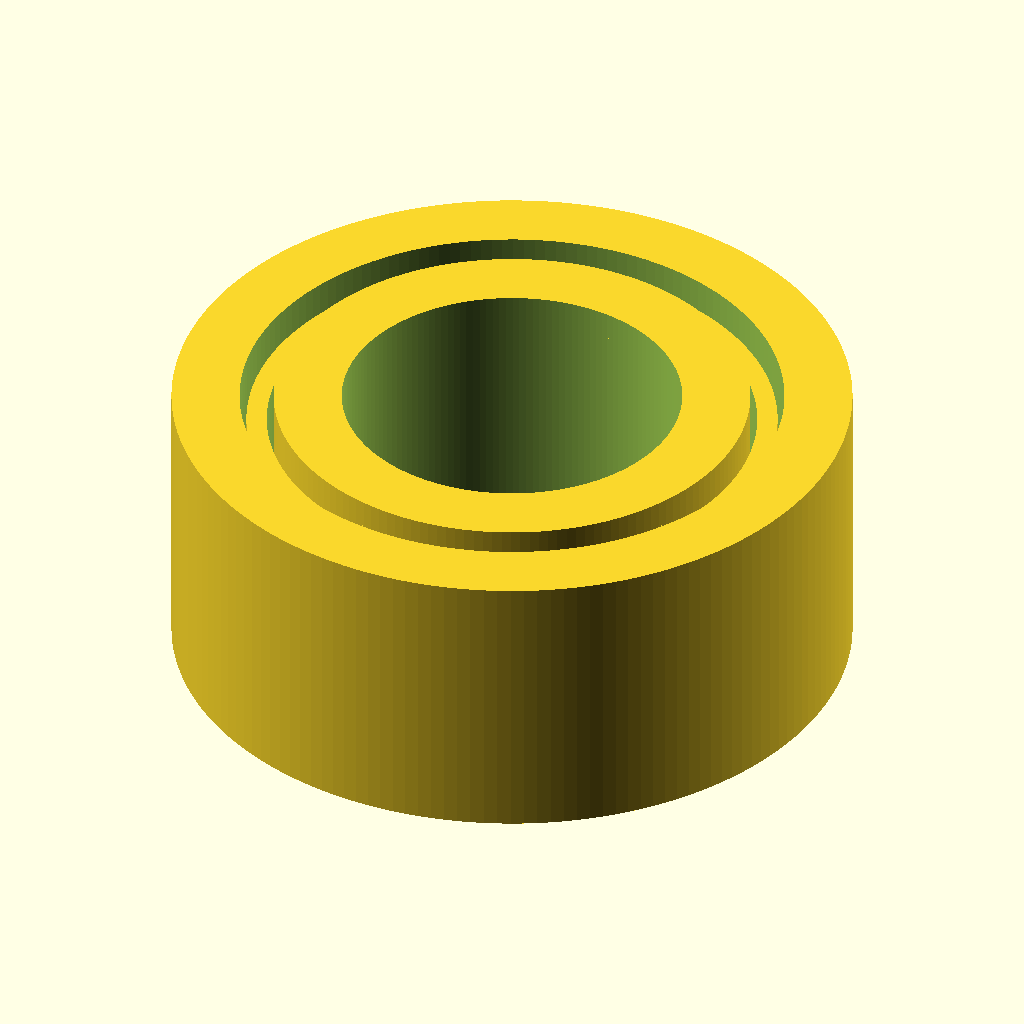
Cell 1: the model at its default parameters.
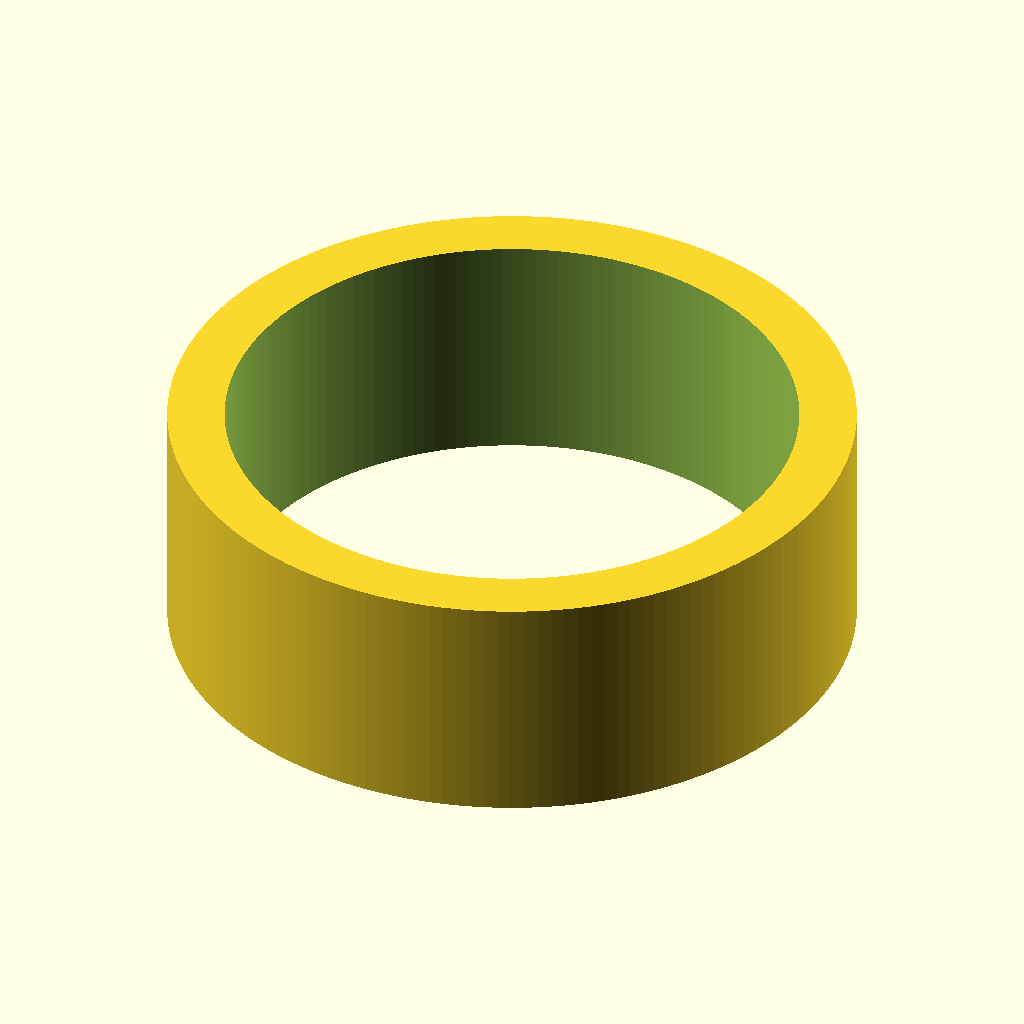
Cell 2: bore_diameter_mm = 6 (everything else at default).
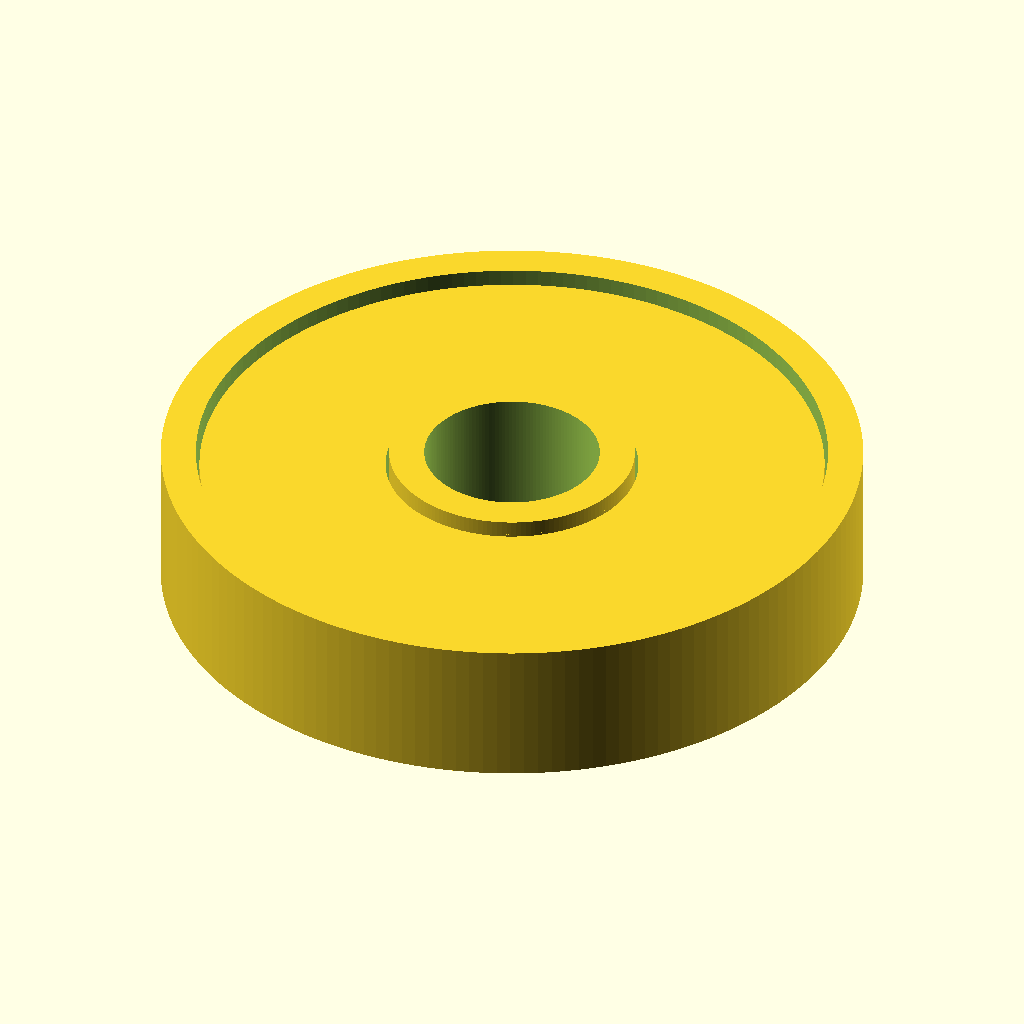
Cell 3: outer_diameter_mm = 12 (everything else at default).
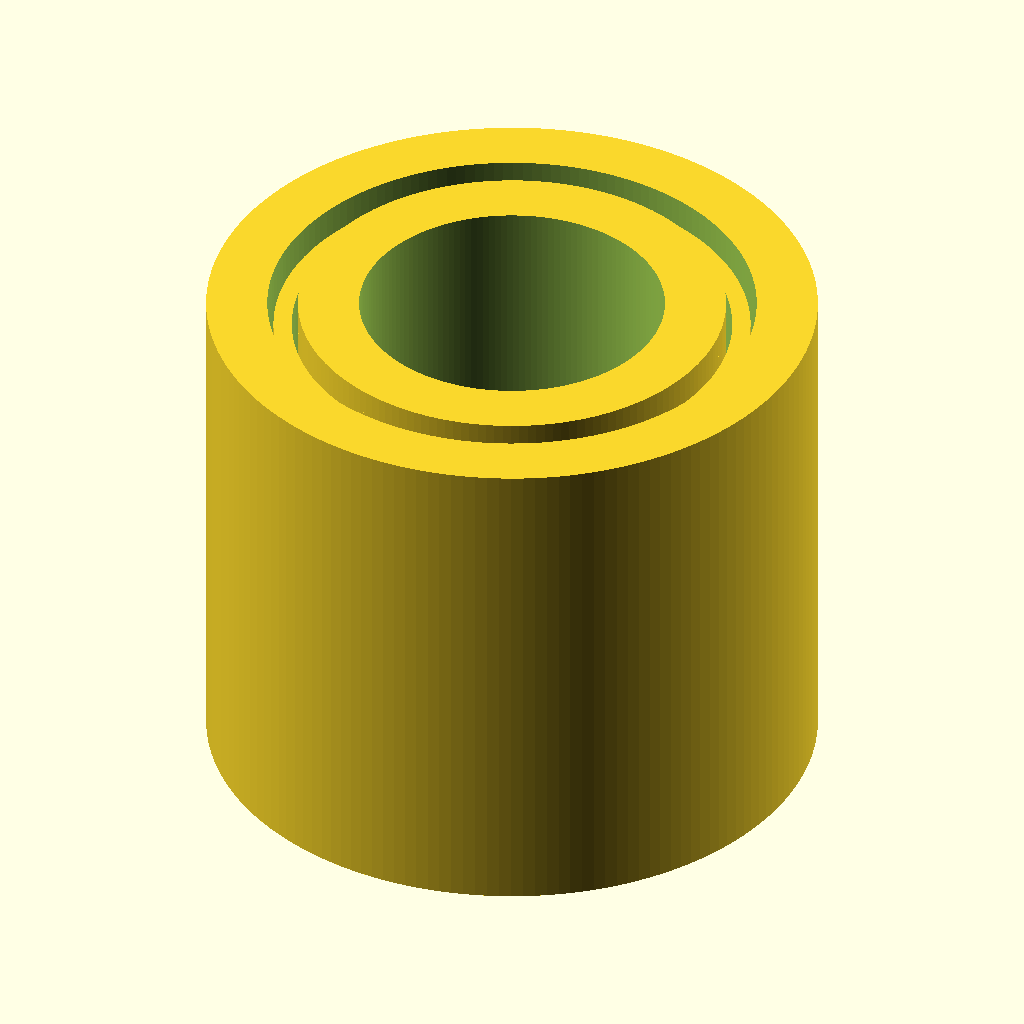
Cell 4: width_mm = 5 (everything else at default).
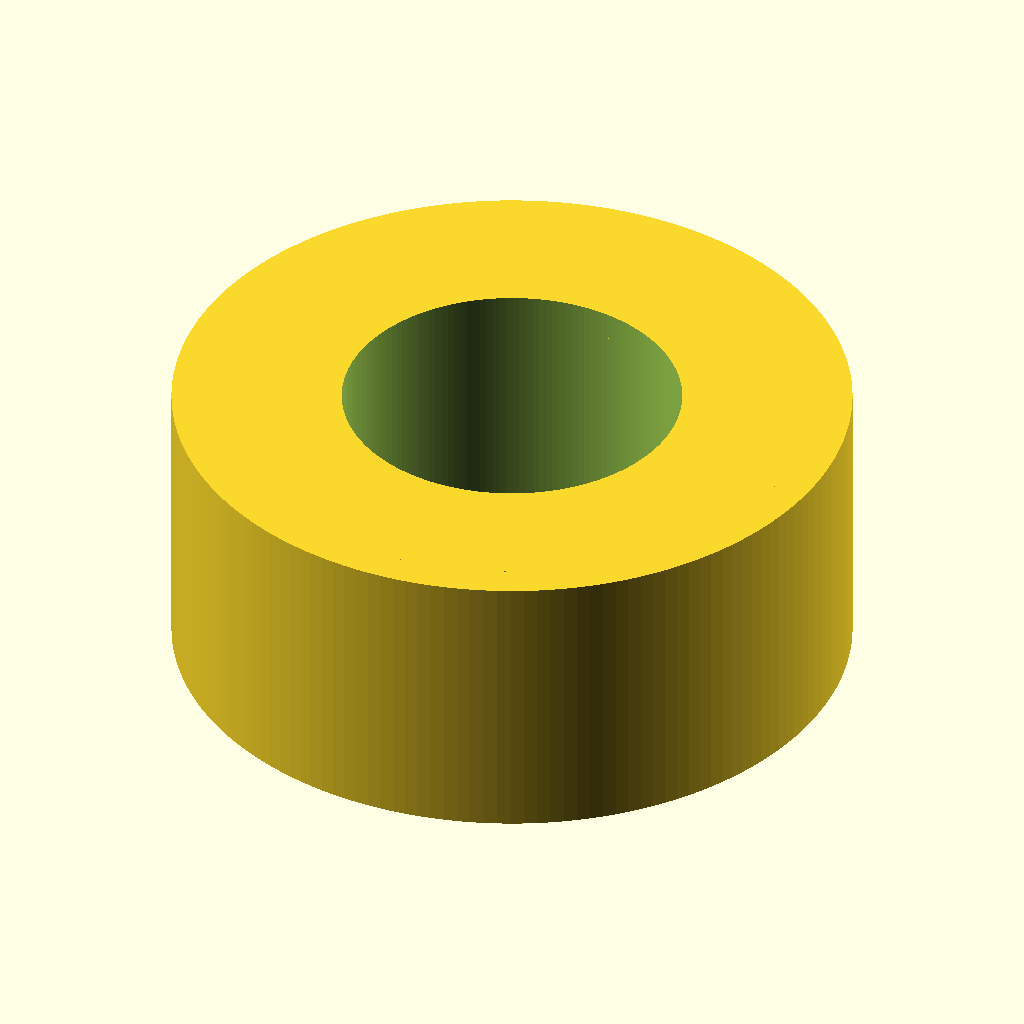
Cell 5 — race_radial_thickness set to 1.2, the other parameters unchanged.
All cells are drawn from the same view direction (rotation 55°, 0°, 25°, orthographic, colour scheme Cornfield), but the view is re-fitted for each cell, so position and scale can differ between cells as well as the parameter.
The OpenSCAD source (results/nopscadlib/craft/scad/ball_bearing__BBMR63.scad):
// Ball bearing: 3.0mm bore, 6.0mm OD, 2.5mm width
// One connected solid with visible balls and a guaranteed through-bore.

$fn = 160;

// Target dimensions (mm)
bore_diameter_mm  = 3.0;
outer_diameter_mm = 6.0;
width_mm          = 2.5;

// Derived radii
bore_r  = bore_diameter_mm/2;
outer_r = outer_diameter_mm/2;

// Small overlap to guarantee connectivity (do not affect nominal dims meaningfully)
eps = 0.03;

// Race sizing (kept plausible for 3x6x2.5)
race_radial_thickness = 0.60;   // radial thickness of each race
race_axial_margin     = 0.25;   // axial margin from each face

// Balls
num_balls     = 7;
ball_diameter = 0.80;
ball_r        = ball_diameter/2;

// Derived race radii
inner_race_outer_r = bore_r + race_radial_thickness;
outer_race_inner_r = outer_r - race_radial_thickness;

// Ball path radius between races
ball_path_r = (inner_race_outer_r + outer_race_inner_r)/2;

// Raceway band (a thin annulus that the balls intersect to ensure a single connected solid)
raceway_h = max(width_mm - 2*race_axial_margin, width_mm*0.6);
raceway_inner_r = inner_race_outer_r + 0.06;
raceway_outer_r = outer_race_inner_r - 0.06;

// Ensure raceway is valid
raceway_inner_r2 = min(raceway_inner_r, raceway_outer_r - 0.10);
raceway_outer_r2 = max(raceway_outer_r, raceway_inner_r2 + 0.10);

// Make balls slightly larger so they visibly intersect the raceway band and both races
ball_r_fused = ball_r + eps;

module bearing() {
    union() {
        // Outer race (ring)
        difference() {
            cylinder(r=outer_r, h=width_mm, center=true);
            cylinder(r=outer_race_inner_r, h=width_mm + 2*eps, center=true);
        }

        // Inner race (ring)
        difference() {
            cylinder(r=inner_race_outer_r, h=width_mm, center=true);
            cylinder(r=bore_r, h=width_mm + 2*eps, center=true);
        }

        // Raceway band (connects balls to races and suggests groove)
        difference() {
            cylinder(r=raceway_outer_r2, h=raceway_h, center=true);
            cylinder(r=raceway_inner_r2, h=raceway_h + 2*eps, center=true);
        }

        // Balls
        for (i = [0:num_balls-1]) {
            rotate([0, 0, i*360/num_balls])
                translate([ball_path_r, 0, 0])
                    sphere(r=ball_r_fused);
        }
    }
}

// Final: enforce a true through-bore so top/bottom views show the hole
difference() {
    bearing();
    cylinder(r=bore_r, h=width_mm + 4*eps, center=true);
}
Customizer parameters (derived from the source; name, type, default, range or options):
bore_diameter_mm: number, default 3
outer_diameter_mm: number, default 6
width_mm: number, default 2.5
eps: number, default 0.03
race_radial_thickness: number, default 0.6
race_axial_margin: number, default 0.25
num_balls: number, default 7
ball_diameter: number, default 0.8
